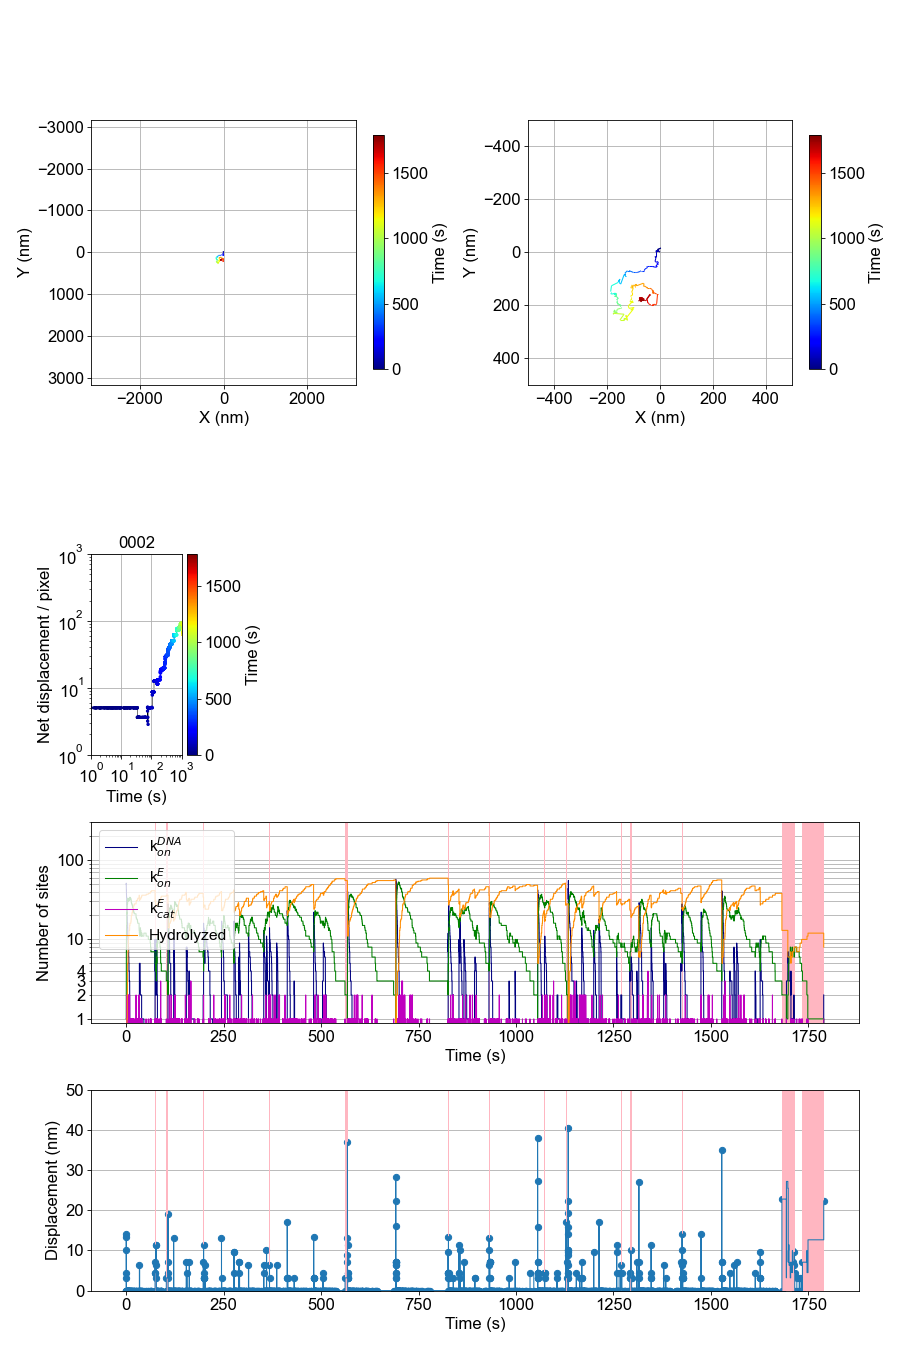

The table this chart was drawn from, first rows:
, t, X (pixel), Y (pixel), X (nm), Y (nm), dr (nm), N1, N2, N3, N4, event, ex, ey, N_bound
0, 0.0, 1000, 1000, 3162, 3162, 0.0, 49, 1, 0, 0, 0, 982, 982, 1
1, 0.1066, 997, 997, 3153, 3153, 13.42, 48, 2, 0, 0, 1, 1003, 1001, 2
2, 0.113, 1001, 995, 3165, 3146, 14.14, 51, 3, 0, 0, 1, 1003, 995, 3
3, 0.1151, 998, 996, 3156, 3150, 10, 45, 4, 0, 0, 1, 1002, 993, 4
4, 0.2889, 998, 997, 3156, 3153, 3.162, 43, 5, 0, 0, 1, 992, 993, 5
5, 0.3807, 997, 996, 3153, 3150, 4.472, 43, 6, 0, 0, 1, 998, 989, 6
6, 0.3893, 997, 996, 3153, 3150, 0.0, 42, 7, 0, 0, 1, 989, 998, 7
7, 0.4922, 997, 996, 3153, 3150, 0.0, 41, 8, 0, 0, 1, 1005, 998, 8
8, 0.5038, 997, 996, 3153, 3150, 0.0, 40, 9, 0, 0, 1, 1000, 989, 9
9, 0.5292, 997, 996, 3153, 3150, 0.0, 39, 10, 0, 0, 1, 1004, 993, 10
10, 0.5825, 997, 996, 3153, 3150, 0.0, 38, 11, 0, 0, 1, 1004, 1001, 11
11, 0.6753, 997, 996, 3153, 3150, 0.0, 37, 12, 0, 0, 1, 1000, 992, 12
12, 0.7218, 997, 996, 3153, 3150, 0.0, 36, 13, 0, 0, 1, 1004, 998, 13
13, 0.7847, 997, 996, 3153, 3150, 0.0, 35, 14, 0, 0, 1, 990, 1000, 14
14, 0.9986, 997, 996, 3153, 3150, 0.0, 34, 15, 0, 0, 1, 1003, 1000, 15
15, 1.234, 997, 996, 3153, 3150, 0.0, 33, 16, 0, 0, 1, 990, 997, 16
16, 1.309, 997, 996, 3153, 3150, 0.0, 32, 17, 0, 0, 1, 990, 991, 17
17, 1.378, 997, 996, 3153, 3150, 0.0, 31, 18, 0, 0, 1, 1000, 993, 18
18, 1.418, 997, 996, 3153, 3150, 0.0, 30, 19, 0, 0, 1, 995, 1004, 19
19, 1.425, 997, 996, 3153, 3150, 0.0, 29, 20, 0, 0, 1, 990, 996, 20
20, 1.43, 997, 996, 3153, 3150, 0.0, 28, 21, 0, 0, 1, 996, 999, 21
21, 1.584, 997, 996, 3153, 3150, 0.0, 27, 22, 0, 0, 1, 1003, 990, 22
22, 1.792, 997, 996, 3153, 3150, 0.0, 27, 21, 1, 0, 2, 1002, 993, 22
23, 1.892, 997, 996, 3153, 3150, 0.0, 26, 22, 1, 0, 1, 1003, 993, 23
24, 1.922, 997, 996, 3153, 3150, 0.0, 26, 21, 2, 0, 2, 1003, 1000, 23
25, 1.944, 997, 996, 3153, 3150, 0.0, 25, 22, 2, 0, 1, 990, 1001, 24
26, 1.956, 997, 996, 3153, 3150, 0.0, 24, 23, 2, 0, 1, 989, 996, 25
27, 1.981, 997, 996, 3153, 3150, 0.0, 23, 24, 2, 0, 1, 999, 996, 26
28, 1.982, 997, 996, 3153, 3150, 0.0, 22, 25, 2, 0, 1, 991, 999, 27
29, 2.006, 997, 996, 3153, 3150, 0.0, 22, 25, 1, 1, 3, 1003, 1000, 26
30, 2.127, 997, 996, 3153, 3150, 0.0, 21, 26, 1, 1, 1, 997, 994, 27
31, 2.305, 997, 996, 3153, 3150, 0.0, 20, 27, 1, 1, 1, 995, 1001, 28
32, 2.57, 997, 996, 3153, 3150, 0.0, 19, 28, 1, 1, 1, 992, 996, 29
33, 2.695, 997, 996, 3153, 3150, 0.0, 19, 28, 0, 2, 3, 1002, 993, 28
34, 2.747, 997, 996, 3153, 3150, 0.0, 18, 29, 0, 2, 1, 1002, 998, 29
35, 2.77, 997, 996, 3153, 3150, 0.0, 17, 30, 0, 2, 1, 1004, 996, 30
36, 2.91, 997, 996, 3153, 3150, 0.0, 16, 31, 0, 2, 1, 996, 996, 31
37, 3.242, 997, 996, 3153, 3150, 0.0, 16, 30, 1, 2, 2, 992, 996, 31
38, 3.254, 997, 996, 3153, 3150, 0.0, 16, 30, 0, 3, 3, 992, 996, 30
39, 3.282, 997, 996, 3153, 3150, 0.0, 16, 29, 1, 3, 2, 999, 996, 30
40, 3.466, 997, 996, 3153, 3150, 0.0, 16, 28, 2, 3, 2, 997, 994, 30
41, 3.512, 997, 996, 3153, 3150, 0.0, 16, 28, 1, 4, 3, 999, 996, 29
42, 3.542, 997, 996, 3153, 3150, 0.0, 15, 29, 1, 4, 1, 989, 997, 30
43, 3.599, 997, 996, 3153, 3150, 0.0, 14, 30, 1, 4, 1, 1000, 1003, 31
44, 3.69, 997, 996, 3153, 3150, 0.0, 14, 30, 0, 5, 3, 997, 994, 30
45, 3.843, 997, 996, 3153, 3150, 0.0, 13, 31, 0, 5, 1, 994, 989, 31
46, 3.891, 997, 996, 3153, 3150, 0.0, 12, 32, 0, 5, 1, 1001, 994, 32
47, 3.913, 997, 996, 3153, 3150, 0.0, 11, 33, 0, 5, 1, 1001, 992, 33
48, 4.357, 997, 996, 3153, 3150, 0.0, 11, 32, 1, 5, 2, 1000, 992, 33
49, 4.404, 997, 996, 3153, 3150, 0.0, 11, 31, 2, 5, 2, 996, 996, 33
50, 4.458, 997, 996, 3153, 3150, 0.0, 11, 31, 1, 6, 3, 996, 996, 32
51, 4.506, 997, 996, 3153, 3150, 0.0, 11, 31, 0, 7, 3, 1000, 992, 31
52, 4.527, 997, 996, 3153, 3150, 0.0, 10, 32, 0, 7, 1, 997, 1004, 32
53, 4.894, 997, 996, 3153, 3150, 0.0, 10, 31, 1, 7, 2, 994, 989, 32
54, 4.9, 997, 996, 3153, 3150, 0.0, 9, 32, 1, 7, 1, 1000, 994, 33
55, 5.036, 997, 996, 3153, 3150, 0.0, 9, 31, 2, 7, 2, 1003, 995, 33
56, 5.121, 997, 996, 3153, 3150, 0.0, 9, 31, 1, 8, 3, 1003, 995, 32
57, 5.15, 997, 996, 3153, 3150, 0.0, 9, 30, 2, 8, 2, 1000, 993, 32
58, 5.24, 997, 996, 3153, 3150, 0.0, 9, 30, 1, 9, 3, 994, 989, 31
59, 5.46, 997, 996, 3153, 3150, 0.0, 8, 31, 1, 9, 1, 996, 995, 32
... 2,654 more rows
